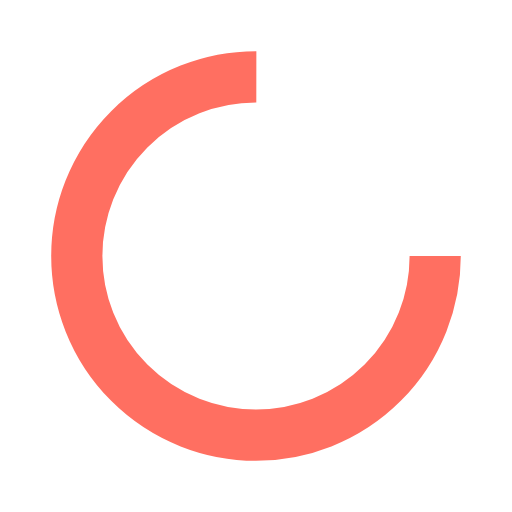
t = 0.00 s
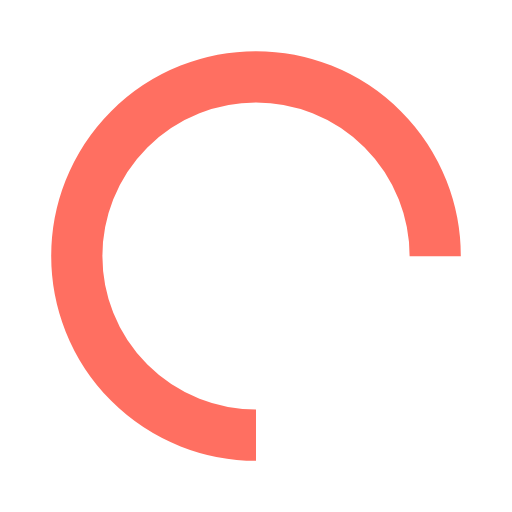
t = 0.18 s
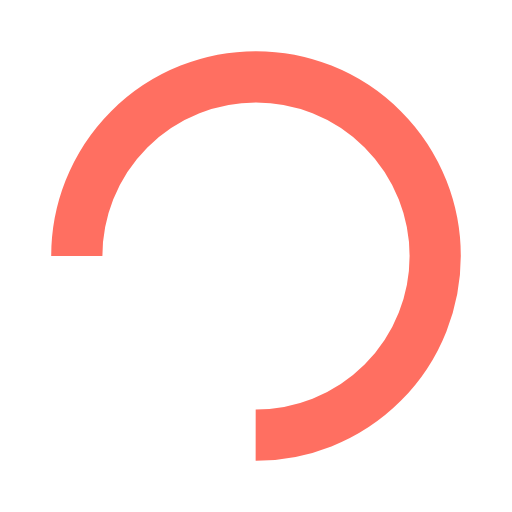
t = 0.35 s
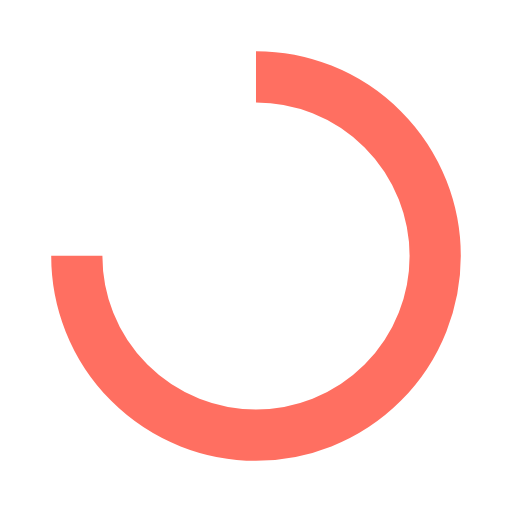
t = 0.53 s

The animated SVG that drew these frames (rendered in a browser with its animation timeline set to each time). Animation: 1 SMIL element (animateTransform=1); one cycle of 0.70 s, repeats indefinitely.

<svg width="29px"  height="29px"  xmlns="http://www.w3.org/2000/svg" viewBox="0 0 100 100" preserveAspectRatio="xMidYMid" class="lds-rolling" style="background: none;"><circle cx="50" cy="50" fill="none" ng-attr-stroke="{{config.color}}" ng-attr-stroke-width="{{config.width}}" ng-attr-r="{{config.radius}}" ng-attr-stroke-dasharray="{{config.dasharray}}" stroke="#ff6f61" stroke-width="10" r="35" stroke-dasharray="164.93361431346415 56.97787143782138" transform="rotate(265.714 50 50)"><animateTransform attributeName="transform" type="rotate" calcMode="linear" values="0 50 50;360 50 50" keyTimes="0;1" dur="0.7s" begin="0s" repeatCount="indefinite"></animateTransform></circle></svg>